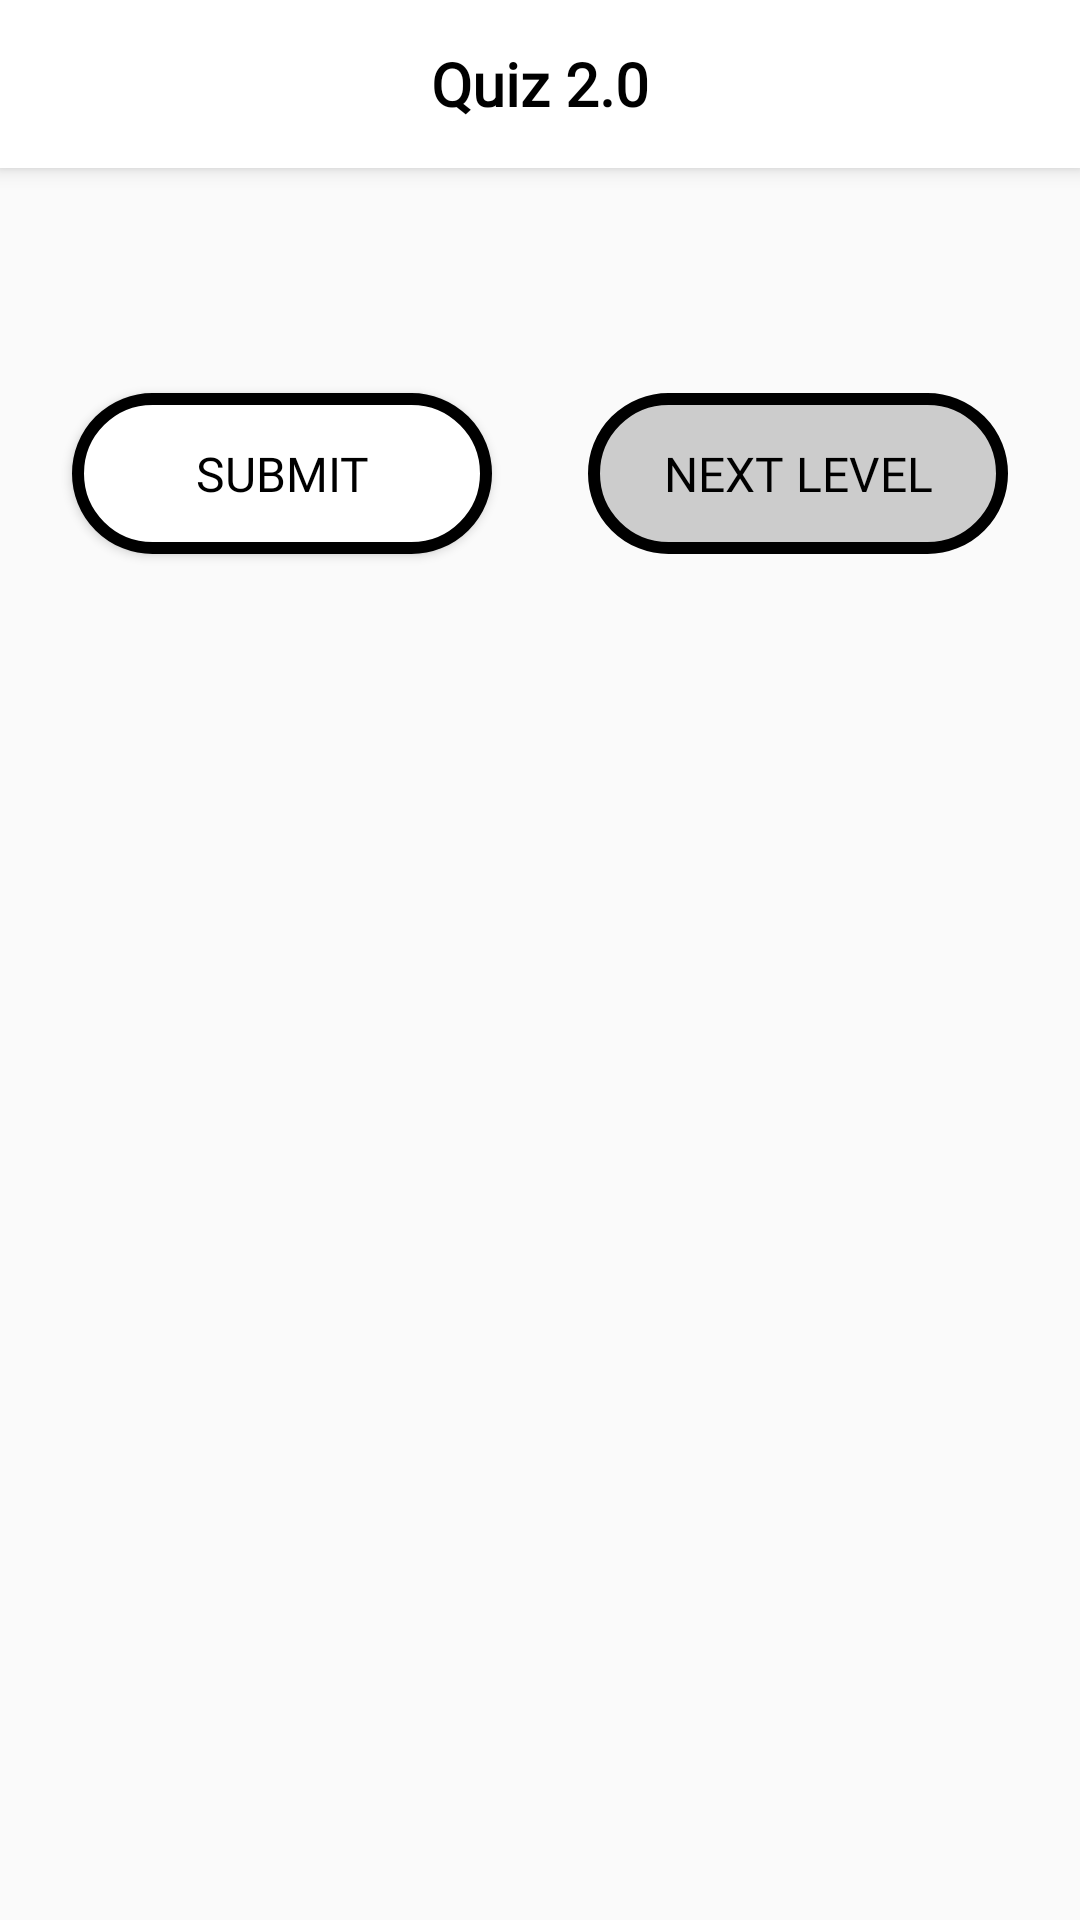

This screen was rendered from an Android layout file. Write that file and the resources it references.
<!-- AndroidManifest.xml: application theme AppTheme -->
<!-- res/layout/activity_level_one.xml -->
<?xml version="1.0" encoding="utf-8"?>
<android.support.design.widget.CoordinatorLayout xmlns:android="http://schemas.android.com/apk/res/android"
    xmlns:app="http://schemas.android.com/apk/res-auto"
    xmlns:tools="http://schemas.android.com/tools"
    android:layout_width="match_parent"
    android:layout_height="match_parent"
    android:fitsSystemWindows="true">

    <android.support.design.widget.AppBarLayout
        android:layout_width="match_parent"
        android:layout_height="wrap_content"
        android:background="@android:color/white"
        android:theme="@style/ThemeOverlay.AppCompat.Dark.ActionBar">

        <include layout="@layout/toolbar" />

    </android.support.design.widget.AppBarLayout>

    <LinearLayout
        android:layout_width="match_parent"
        android:layout_height="wrap_content"
        android:orientation="vertical"
        app:layout_behavior="@string/appbar_scrolling_view_behavior">

        <TextView
            android:id="@+id/score_text_view"
            style="@style/TextFormattingAnswer"
            android:layout_width="wrap_content"
            android:layout_height="wrap_content"
            android:textAppearance="?android:textAppearanceMedium"
            tools:text="@string/score" />

        <android.support.v4.widget.NestedScrollView
            android:layout_width="match_parent"
            android:layout_height="wrap_content"
            app:layout_behavior="@string/appbar_scrolling_view_behavior">

            <LinearLayout
                android:layout_width="match_parent"
                android:layout_height="wrap_content"
                android:orientation="vertical"
                app:layout_behavior="@string/appbar_scrolling_view_behavior">

                <android.support.v7.widget.RecyclerView
                    android:id="@+id/recyclerViewOne"
                    android:layout_width="match_parent"
                    android:layout_height="wrap_content"
                    android:layout_marginTop="@dimen/eight_dp" />

                <LinearLayout
                    style="?android:attr/buttonBarStyle"
                    android:layout_width="match_parent"
                    android:layout_height="wrap_content"
                    android:layout_margin="@dimen/eight_dp"
                    android:orientation="horizontal">

                    <Button
                        android:id="@+id/level_one_submit"
                        style="@style/Buttons"
                        android:onClick="submitLevelOne"
                        android:text="@string/submit" />

                    <Button
                        android:id="@+id/launch_level_two"
                        style="@style/Buttons"
                        android:enabled="false"
                        android:onClick="launchLevelTwo"
                        android:text="@string/next_level" />

                </LinearLayout>

            </LinearLayout>

        </android.support.v4.widget.NestedScrollView>

    </LinearLayout>

</android.support.design.widget.CoordinatorLayout>
<!-- res/layout/toolbar.xml (included above) -->
<android.support.v7.widget.Toolbar xmlns:android="http://schemas.android.com/apk/res/android"
    xmlns:app="http://schemas.android.com/apk/res-auto"
    xmlns:tools="http://schemas.android.com/tools"
    android:id="@+id/toolbar"
    android:layout_width="match_parent"
    android:layout_height="?attr/actionBarSize"
    android:background="@android:color/white"
    android:theme="@style/ToolbarTheme"
    app:popupTheme="@style/ThemeOverlay.AppCompat.Light">

    <TextView
        android:id="@+id/toolbar_title"
        style="@style/Toolbar.TitleText"
        android:layout_width="wrap_content"
        android:layout_height="wrap_content"
        android:layout_gravity="center"
        android:textColor="@android:color/black"
        tools:text="@string/app_name" />

</android.support.v7.widget.Toolbar>
<!-- resources referenced by this layout -->
<resources>
  <dimen name="eight_dp">8dp</dimen>
  <string name="app_name">Quiz 2.0</string>
  <string name="next_level">Next Level</string>
  <string name="score">Score: %d/%d</string>
  <string name="submit">Submit</string>
  <style name="Buttons">
          <item name="android:layout_width">0dp</item>
          <item name="android:layout_height">wrap_content</item>
          <item name="android:layout_gravity">center</item>
          <item name="android:layout_margin">@dimen/sixteen_dp</item>
          <item name="android:layout_weight">1</item>
          <item name="android:clickable">true</item>
          <item name="android:focusable">true</item>
          <item name="android:background">@drawable/button</item>
          <item name="android:fontFamily">@font/merriweather_regular</item>
          <item name="android:foreground">?android:attr/selectableItemBackground</item>
          <item name="android:textAllCaps">true</item>
          <item name="android:textColor">@android:color/black</item>
          <item name="android:textSize">@dimen/sixteen_sp</item>
      </style>
  <style name="TextFormattingAnswer" parent="TextFormattingQuestion">
          <item name="android:gravity">start</item>
          <item name="android:textSize">@dimen/twenty_sp</item>
          <item name="android:textStyle">normal</item>
          <item name="android:checked">false</item>
      </style>
  <style name="Toolbar.TitleText" parent="TextAppearance.Widget.AppCompat.Toolbar.Title">
          <item name="android:textSize">20sp</item>
          <item name="android:textStyle">bold</item>
          <item name="android:fontFamily">@font/merriweather_regular</item>
      </style>
  <style name="ToolbarTheme" parent="@style/ThemeOverlay.AppCompat.Dark.ActionBar">
          <item name="android:textColorPrimary">@android:color/white</item>
          <item name="actionMenuTextColor">@android:color/white</item>
      </style>
  <style name="AppTheme" parent="Theme.AppCompat.Light.NoActionBar">
          
          <item name="android:windowLightStatusBar" tools:targetApi="m">true</item>
          <item name="android:statusBarColor" tools:targetApi="lollipop">@android:color/white</item>
          <item name="windowNoTitle">true</item>
          <item name="coordinatorLayoutStyle">@style/Widget.Design.CoordinatorLayout</item>
          <item name="cardViewStyle">@style/CardView</item>
          <item name="colorPrimary">@color/colorPrimary</item>
          <item name="colorPrimaryDark">@color/colorPrimaryDark</item>
          <item name="colorAccent">@color/colorAccent</item>
      </style>
  <dimen name="sixteen_dp">16dp</dimen>
  <dimen name="sixteen_sp">16sp</dimen>
  <style name="TextFormattingQuestion">
          <item name="android:layout_width">match_parent</item>
          <item name="android:layout_height">wrap_content</item>
          <item name="android:layout_margin">@dimen/eight_dp</item>
          <item name="android:fontFamily">@font/merriweather_regular</item>
          <item name="android:gravity">center</item>
          <item name="android:textColor">@android:color/black</item>
          <item name="android:textSize">@dimen/twenty_four_sp</item>
          <item name="android:textStyle">bold</item>
      </style>
  <dimen name="twenty_sp">20sp</dimen>
  <color name="colorPrimary">#3F51B5</color>
  <color name="colorPrimaryDark">#303F9F</color>
  <color name="colorAccent">#FF4081</color>
  <dimen name="four_dp">4dp</dimen>
  <dimen name="forty_eight_dp">48dp</dimen>
  <color name="dark_gray">#cccccc</color>
  <dimen name="twenty_four_sp">24sp</dimen>
</resources>
